Run: headless pygame with SDL's dummy video driver; simulated clock (each Clock.tick advances the game by its frame time, no real sleeping); random seed 0; keys injected as events and as key.get_pressed() state; no mouse input.
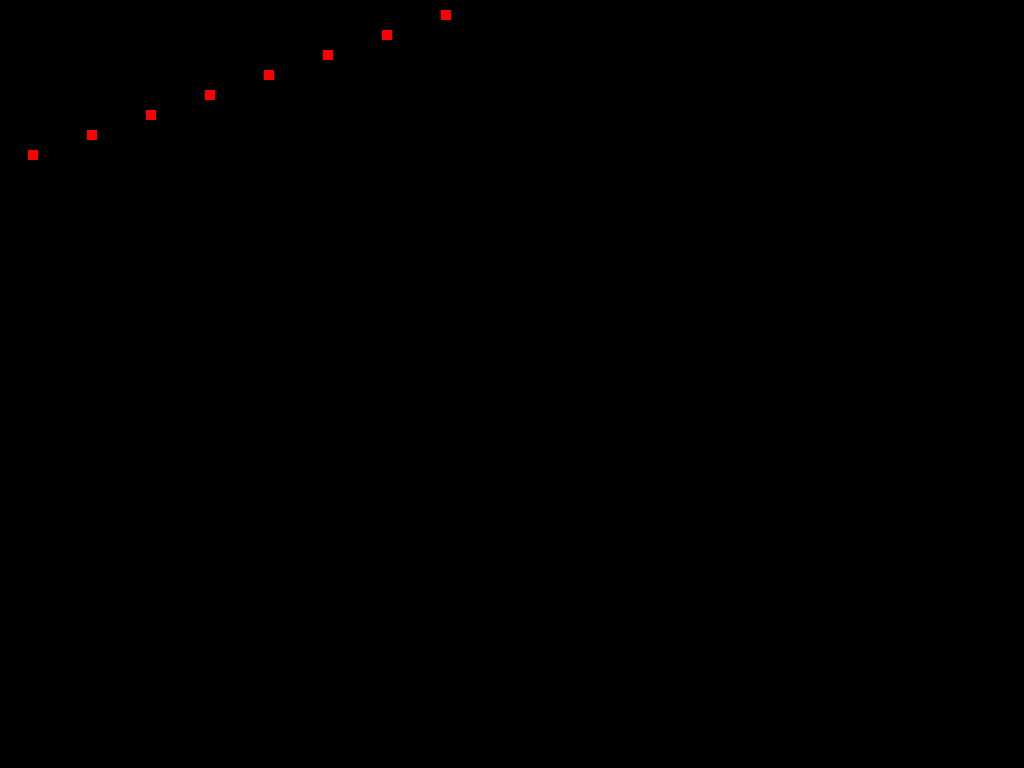
Frame 1 of 4 · flips 1–60 · no input
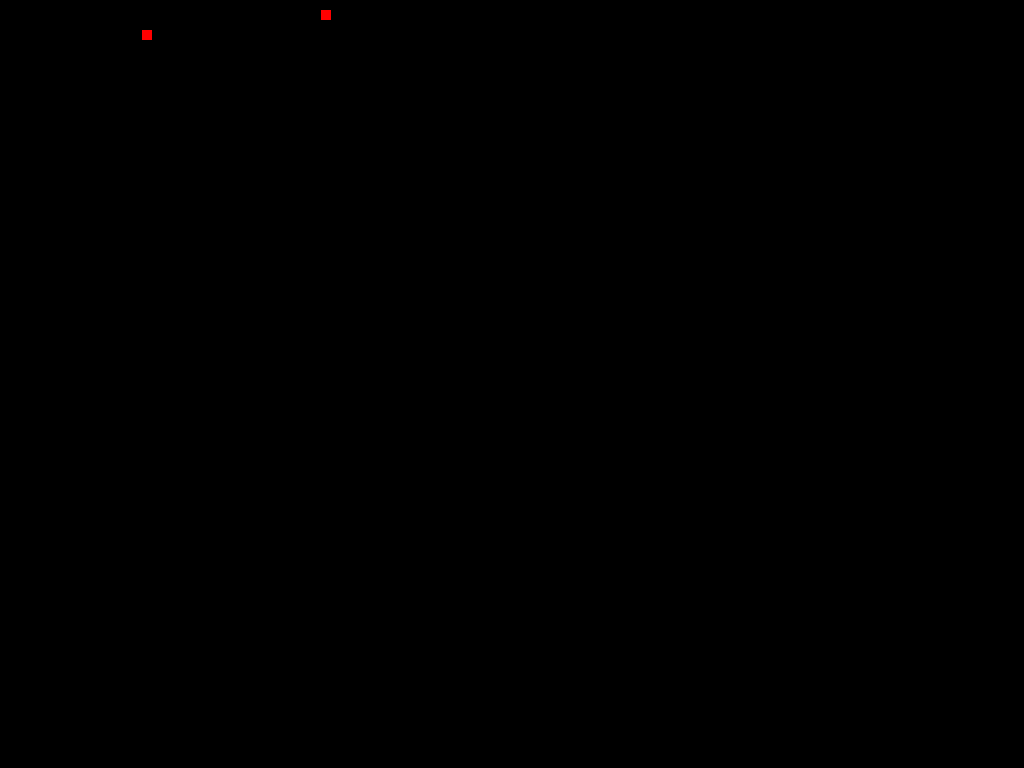
Frame 2 of 4 · flips 61–180 · tapped SPACE, RETURN · held RIGHT (→), D
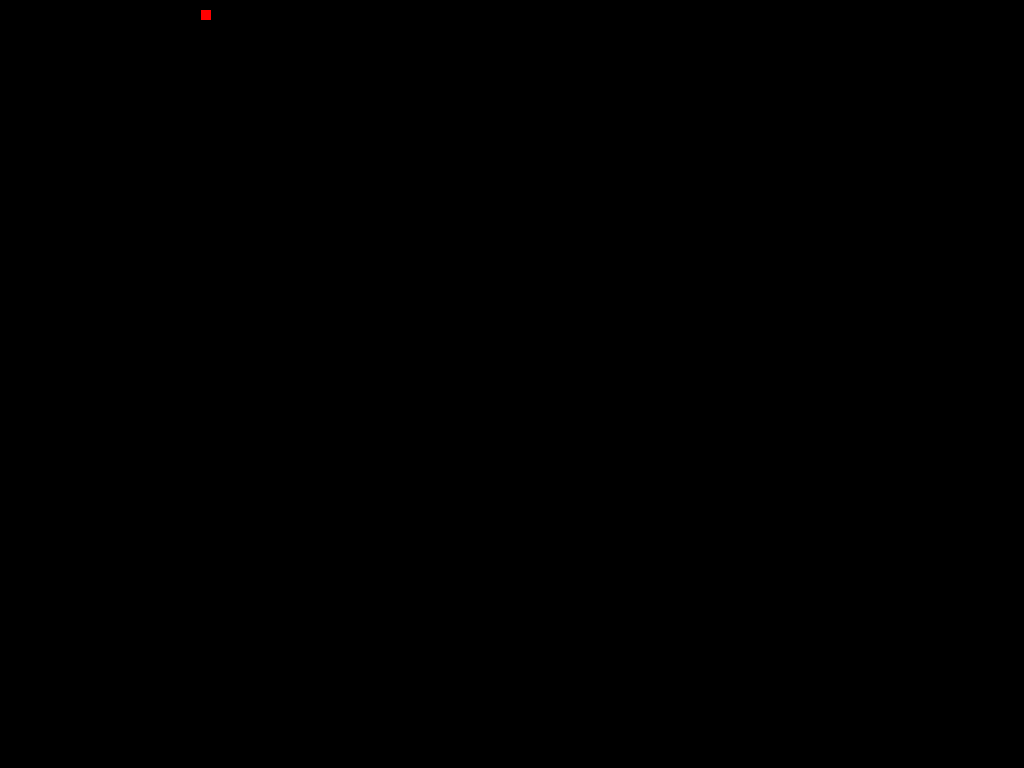
Frame 3 of 4 · flips 181–300 · held DOWN (↓), S
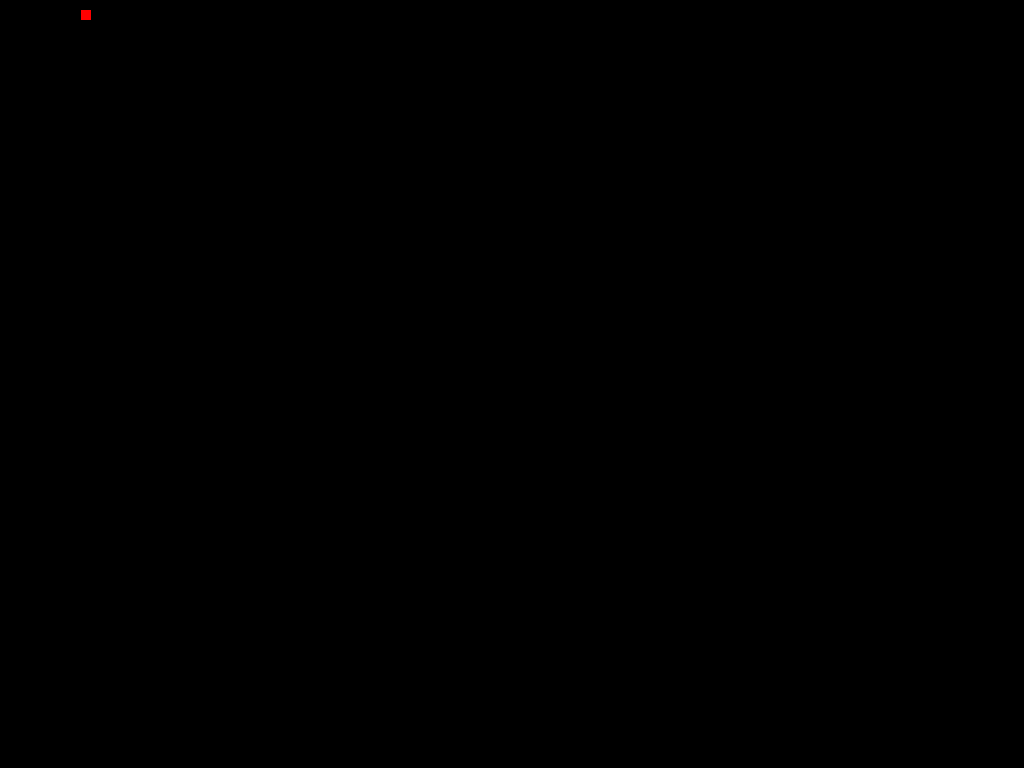
Frame 4 of 4 · flips 301–420 · held LEFT (←), A, UP (↑), W

The pygame program that drew these frames:

#!/usr/bin/env python3

import sys

import pygame

class ScreenCoord():
    PRECISION = 1

    def __init__(self, value):
        self.value = value

    @property
    def value(self):
        return self._value

    @value.setter
    def value(self, new_value):
        self._value = new_value
        self.remainder = 0

    def add(self, value2):
        do_add = value2 >= 0
        to_add = abs(value2) + self.remainder
        while to_add > 0:
            if to_add >= ScreenCoord.PRECISION:
                if do_add:
                    self.value += 1
                else:
                    self.value -= 1
                to_add -= ScreenCoord.PRECISION
                if to_add == 0:
                    self.remainder = 0
            else:
                if do_add:
                    self.remainder = to_add
                else:
                    self.remainder = ScreenCoord.PRECISION - to_add
                to_add = 0


class Guy():
    def __init__(self, x, y, speed):
        self._x = ScreenCoord(x)
        self._y = ScreenCoord(y)
        self.speed = speed

    @property
    def x(self):
        return self._x.value

    @x.setter
    def x(self, value):
        self._x.value = value

    @property
    def y(self):
        return self._y.value

    @y.setter
    def y(self, value):
        self._y.value = value

    def move(self, delta_x, delta_y):
        self._x.add(delta_x)
        self._y.add(delta_y)


class Guy2():
    def __init__(self, x, y, speed):
        self.x = x
        self.y = y
        self.speed = speed

    def move(self, delta_x, delta_y):
        self.x += delta_x
        self.y += delta_y


def main():
    clock = pygame.time.Clock()
    pygame.init()
    display_surface = pygame.display.set_mode((1024, 768))
    guy_surface = pygame.Surface((10, 10))
    guy_surface.fill((255, 0, 0))
    guys = [Guy(x=500, y=10 + i * 20, speed=-(i+1)) for i in range(0, 10)]
    # guys = [Guy2(x=0, y=10 + i * 20, speed=i*0.1) for i in range(0, 10)]
    is_running = True
    while is_running:
        for event in pygame.event.get():
            if event.type == pygame.QUIT:
                is_running = False
        display_surface.fill((0, 0, 0))
        for guy in guys:
            display_surface.blit(guy_surface, (guy.x, guy.y))
            guy.move(guy.speed, 0)
        pygame.display.update()
        clock.tick(60)
    pygame.quit()
    return 0

if __name__ == '__main__':
    sys.exit(main())
